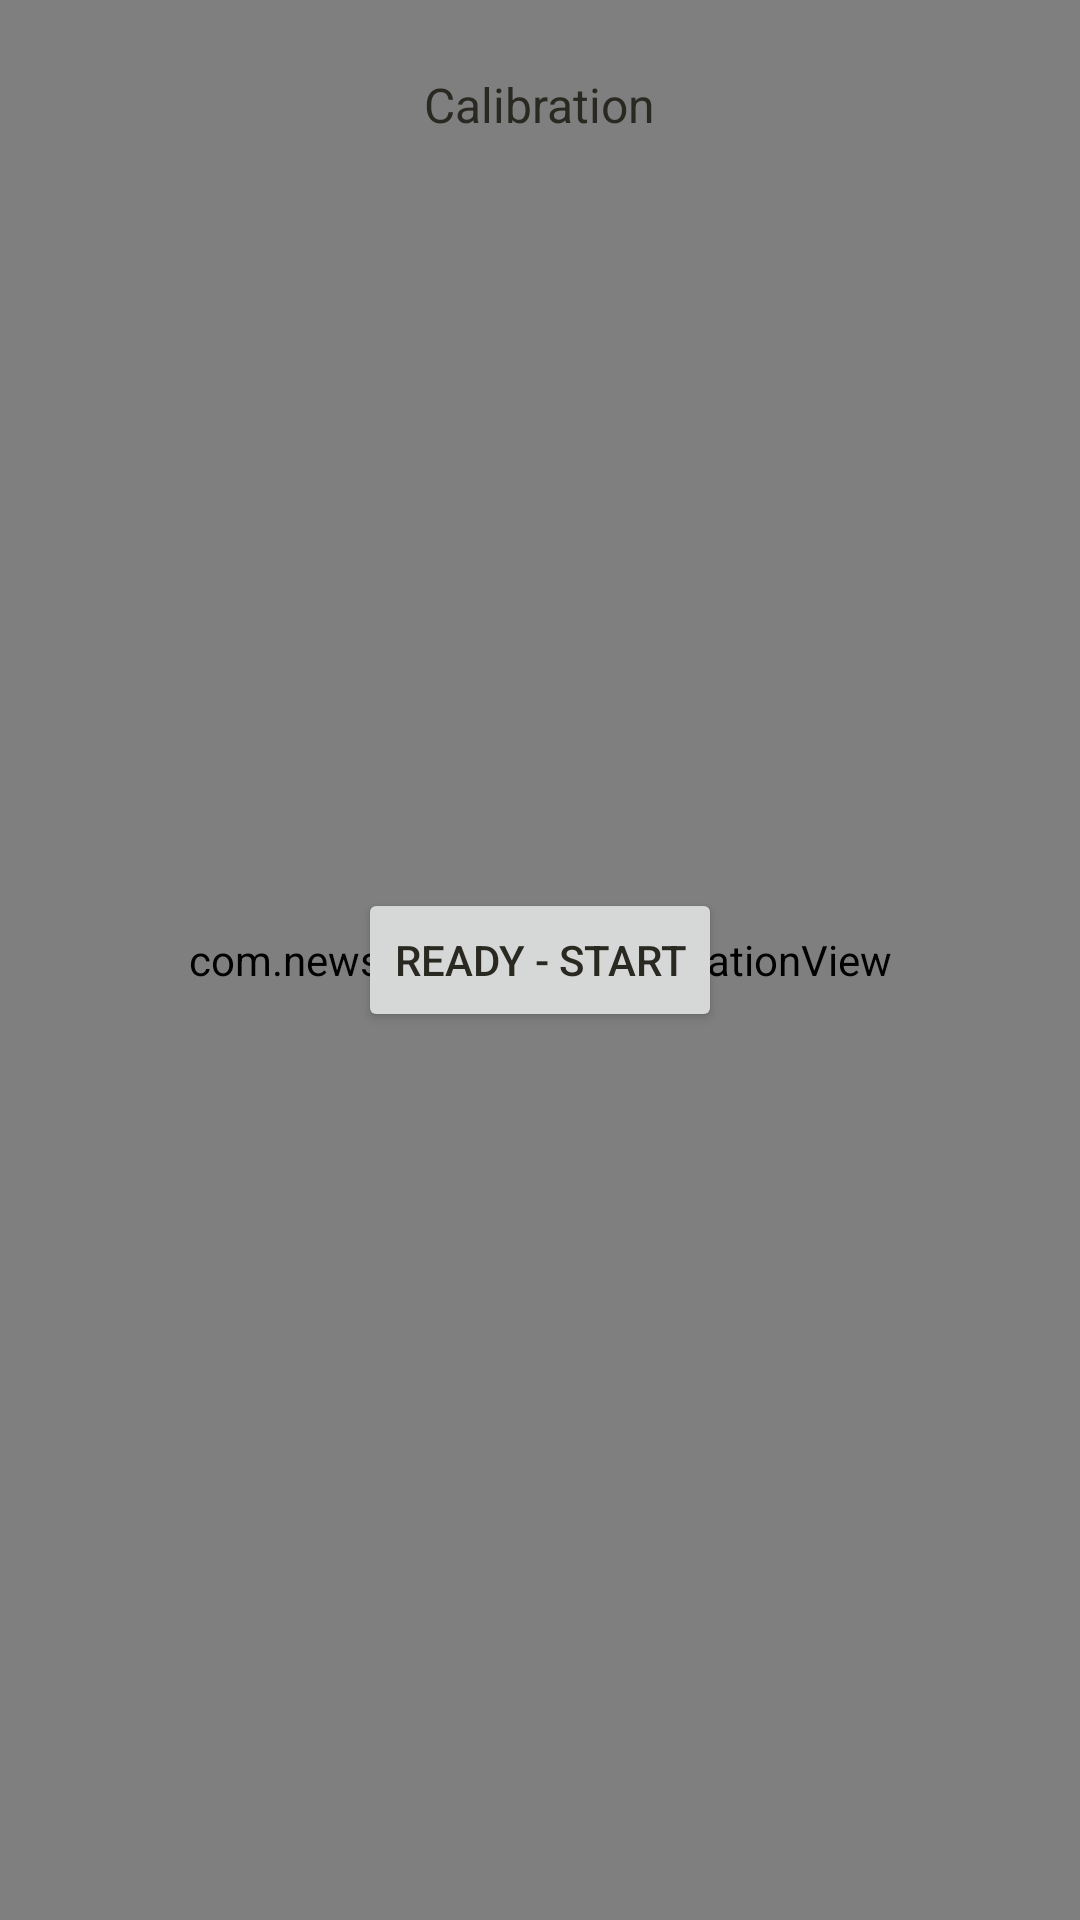

Here is an Android app screen rendered from its layout file. Give the layout XML and the strings, colors and styles it references.
<!-- AndroidManifest.xml: application theme Theme.NewsMead -->
<!-- res/layout/activity_gaze_calibration.xml -->
<?xml version="1.0" encoding="utf-8"?>
<FrameLayout xmlns:android="http://schemas.android.com/apk/res/android"
    android:id="@+id/root"
    android:layout_width="match_parent"
    android:layout_height="match_parent"
    android:background="@color/light"
    android:keepScreenOn="false">

    <com.newsmead.gaze.CalibrationView
        android:id="@+id/calibrationView"
        android:layout_width="match_parent"
        android:layout_height="match_parent" />

    <TextView
        android:id="@+id/progressText"
        android:layout_width="wrap_content"
        android:layout_height="wrap_content"
        android:layout_gravity="top|center_horizontal"
        android:layout_marginTop="24dp"
        android:textColor="@color/light_text"
        android:textSize="16sp"
        android:text="@string/calib_progress_initial" />

    <TextView
        android:id="@+id/fpsText"
        android:layout_width="wrap_content"
        android:layout_height="wrap_content"
        android:layout_gravity="top|end"
        android:layout_marginTop="24dp"
        android:layout_marginEnd="16dp"
        android:textColor="#00695C"
        android:textSize="14sp"
        android:text="" />

    <TextView
        android:id="@+id/statusText"
        android:layout_width="wrap_content"
        android:layout_height="wrap_content"
        android:layout_gravity="bottom|center_horizontal"
        android:layout_marginBottom="48dp"
        android:textColor="#B26A00"
        android:textSize="16sp"
        android:text=""
        android:visibility="gone" />

    <Button
        android:id="@+id/startButton"
        android:layout_width="wrap_content"
        android:layout_height="wrap_content"
        android:layout_gravity="center"
        android:text="@string/calib_start_button" />

    <ScrollView
        android:id="@+id/gatePanel"
        android:layout_width="match_parent"
        android:layout_height="match_parent"
        android:layout_gravity="center"
        android:fillViewport="true"
        android:visibility="gone">

        <LinearLayout
            android:layout_width="match_parent"
            android:layout_height="wrap_content"
            android:orientation="vertical"
            android:gravity="center_horizontal"
            android:paddingStart="24dp"
            android:paddingTop="72dp"
            android:paddingEnd="24dp"
            android:paddingBottom="32dp">

        <TextView
            android:id="@+id/gateText"
            android:layout_width="wrap_content"
            android:layout_height="wrap_content"
            android:gravity="center"
            android:lineSpacingExtra="6dp"
            android:textColor="@color/light_text"
            android:textSize="17sp" />

        <Button
            android:id="@+id/btnAccept"
            android:layout_width="wrap_content"
            android:layout_height="wrap_content"
            android:layout_marginTop="24dp"
            android:text="@string/calib_accept" />

        <Button
            android:id="@+id/btnRedoWorst"
            android:layout_width="wrap_content"
            android:layout_height="wrap_content"
            android:layout_marginTop="8dp"
            android:text="@string/calib_redo_worst" />

        <Button
            android:id="@+id/btnRedoAll"
            android:layout_width="wrap_content"
            android:layout_height="wrap_content"
            android:layout_marginTop="8dp"
            android:text="@string/calib_redo_all" />

        <Button
            android:id="@+id/btnToggleDetails"
            style="?attr/borderlessButtonStyle"
            android:layout_width="wrap_content"
            android:layout_height="wrap_content"
            android:layout_marginTop="12dp"
            android:text="Show details"
            android:textColor="#555555"
            android:visibility="gone" />

        <TextView
            android:id="@+id/gateDetailsText"
            android:layout_width="wrap_content"
            android:layout_height="wrap_content"
            android:layout_marginTop="8dp"
            android:gravity="center"
            android:lineSpacingExtra="3dp"
            android:textColor="#555555"
            android:textSize="13sp"
            android:visibility="gone" />

        </LinearLayout>

    </ScrollView>

    <TextView
        android:id="@+id/countdownText"
        android:layout_width="wrap_content"
        android:layout_height="wrap_content"
        android:layout_gravity="center"
        android:textColor="#212121"
        android:textSize="72sp"
        android:textStyle="bold"
        android:visibility="gone" />

</FrameLayout>
<!-- resources referenced by this layout -->
<resources>
  <color name="light">#FAF8F2</color>
  <color name="light_text">#292821</color>
  <string name="calib_accept">Save calibration</string>
  <string name="calib_progress_initial">Calibration</string>
  <string name="calib_redo_all">Redo all</string>
  <string name="calib_redo_worst">Redo worst points</string>
  <string name="calib_start_button">Ready - Start</string>
  <style name="Theme.NewsMead" parent="Base.Theme.NewsMead" />
  <color name="palette_background">#FAF8F2</color>
  <color name="palette_on_surface">#292821</color>
  <color name="palette_muted">#69655B</color>
  <color name="transparent">#00000000</color>
  <color name="palette_on_primary">#FFFFFF</color>
  <color name="palette_primary">#292821</color>
  <color name="palette_primary_ripple">#33FFFFFF</color>
  <color name="palette_on_soft">#292821</color>
  <color name="palette_soft">#F5E9BD</color>
  <color name="palette_outline">#DEDACF</color>
  <color name="palette_control_off">#C3BEB0</color>
  <color name="palette_surface">#FFFFFF</color>
  <color name="palette_surface_variant">#F1EDE2</color>
  <color name="palette_action">#80620D</color>
  <color name="palette_ripple">#2980620D</color>
  <color name="palette_outline_strong">#918B7E</color>
  <color name="palette_on_action">#FFFFFF</color>
  <color name="palette_inverse_surface">#292821</color>
  <color name="palette_on_inverse_surface">#F4F0E5</color>
  <color name="palette_inverse_primary">#E8CF83</color>
</resources>
